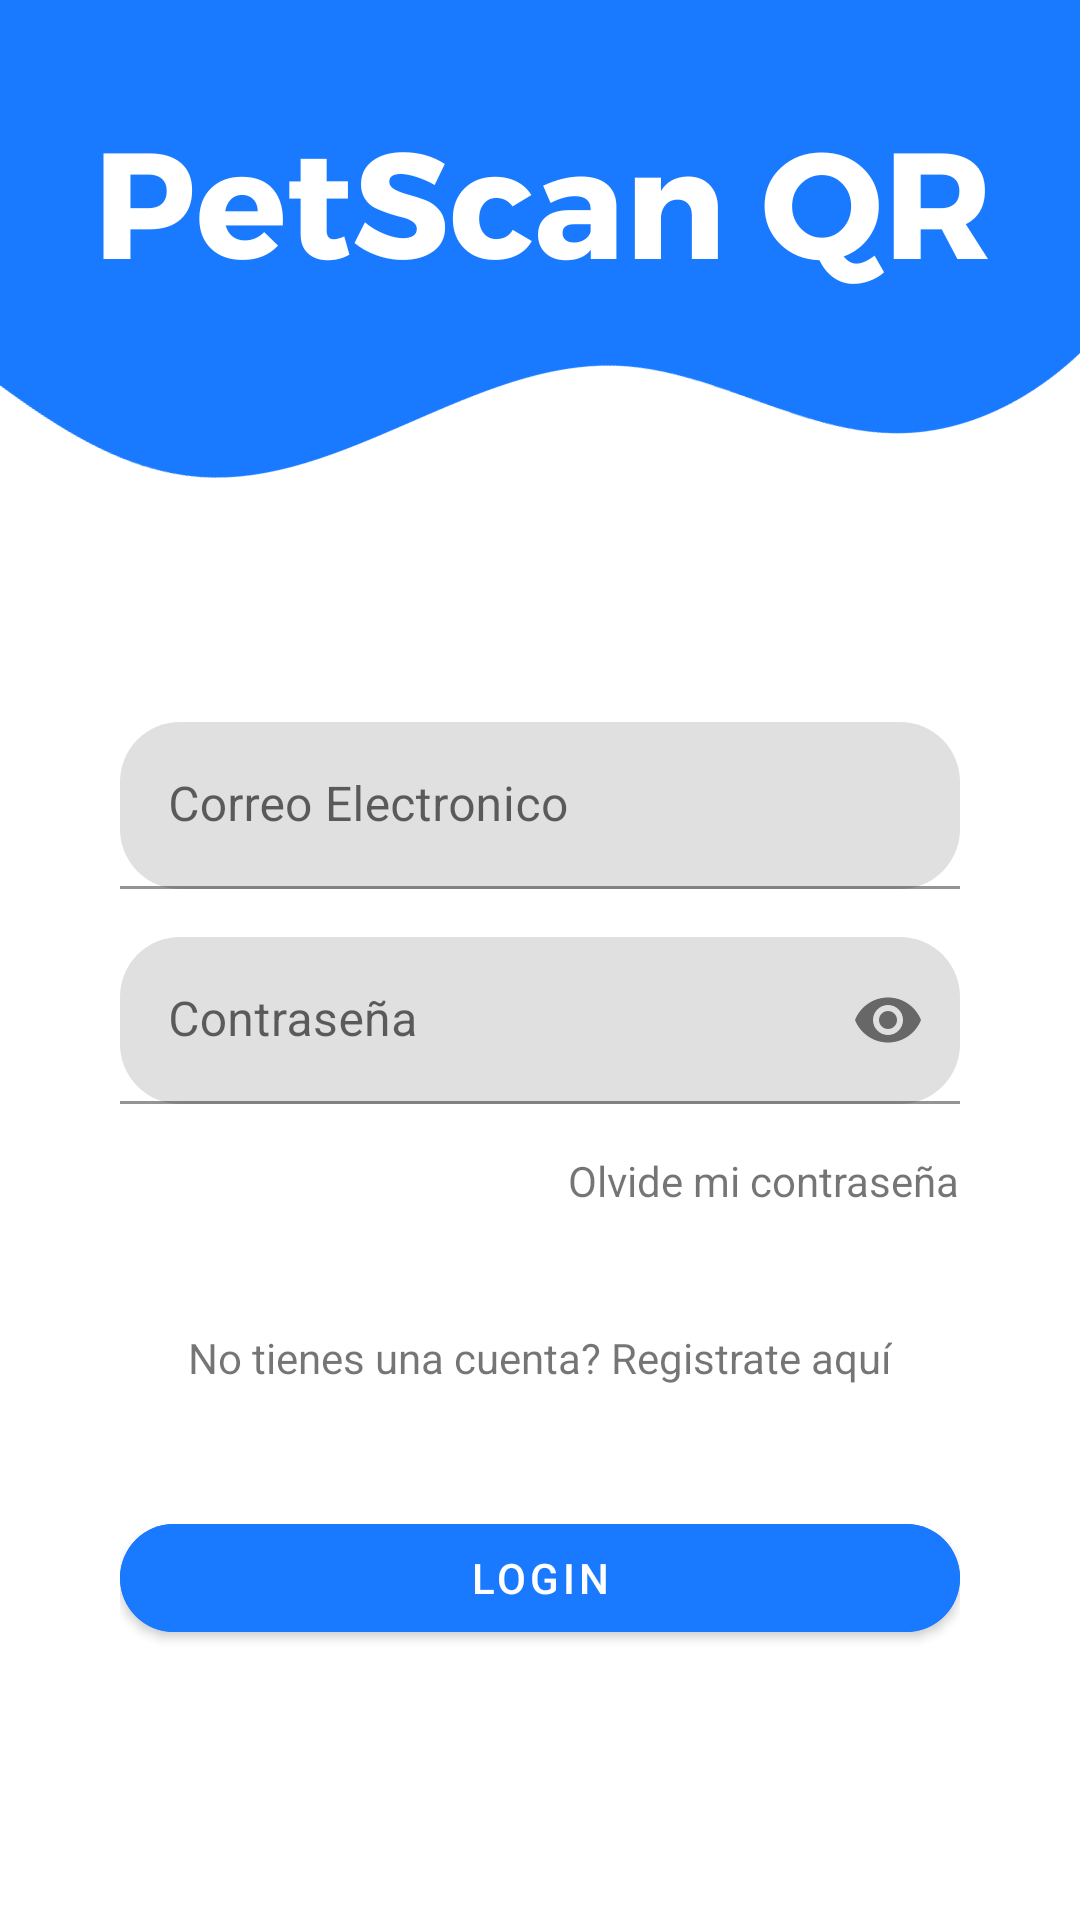

The Android layout XML behind this screen, and the referenced resources:
<!-- AndroidManifest.xml: application theme Theme.PetScanQR -->
<!-- res/layout/activity_login.xml -->
<?xml version="1.0" encoding="utf-8"?>
<androidx.constraintlayout.widget.ConstraintLayout xmlns:android="http://schemas.android.com/apk/res/android"
    xmlns:app="http://schemas.android.com/apk/res-auto"
    xmlns:tools="http://schemas.android.com/tools"
    android:layout_width="match_parent"
    android:layout_height="match_parent"
    android:layout_gravity="center"
    android:background="@drawable/petscan_login"
    tools:context=".LoginActivity"
    android:paddingHorizontal="40dp">

    <androidx.constraintlayout.widget.Guideline
        android:id="@+id/guideline"
        android:layout_width="wrap_content"
        android:layout_height="wrap_content"
        android:orientation="horizontal"
        app:layout_constraintGuide_percent="0.6" />

    <com.google.android.material.textfield.TextInputLayout
        android:id="@+id/tilContrasenia"
        android:layout_width="match_parent"
        android:layout_height="wrap_content"
        android:layout_marginBottom="16dp"
        app:layout_constraintBottom_toTopOf="@id/guideline"
        app:layout_constraintEnd_toEndOf="parent"
        app:layout_constraintStart_toStartOf="parent"
        android:hint="@string/contraseña"
        app:boxCornerRadiusBottomStart="20dp"
        app:endIconMode="password_toggle"
        app:boxCornerRadiusBottomEnd="20dp"
        app:boxCornerRadiusTopStart="20dp"
        app:boxCornerRadiusTopEnd="20dp">

        <com.google.android.material.textfield.TextInputEditText
            android:layout_width="match_parent"
            android:layout_height="wrap_content"
            android:background="@null"
            android:inputType="textPassword"
            android:singleLine="true"/>

    </com.google.android.material.textfield.TextInputLayout>

    <com.google.android.material.textfield.TextInputLayout
        android:id="@+id/tilCorreo"
        android:layout_width="match_parent"
        android:layout_height="wrap_content"
        android:layout_marginBottom="16dp"
        app:layout_constraintBottom_toTopOf="@id/tilContrasenia"
        app:layout_constraintEnd_toEndOf="parent"
        app:layout_constraintStart_toStartOf="parent"
        android:hint="@string/correoElectronico"
        app:boxCornerRadiusBottomStart="20dp"
        app:endIconMode="clear_text"
        app:boxCornerRadiusBottomEnd="20dp"
        app:boxCornerRadiusTopStart="20dp"
        app:boxCornerRadiusTopEnd="20dp"
        >

        <com.google.android.material.textfield.TextInputEditText
            android:layout_width="match_parent"
            android:layout_height="wrap_content"
            android:background="@null"
            android:inputType="textEmailAddress"
            android:singleLine="true"/>

    </com.google.android.material.textfield.TextInputLayout>

    <TextView
        android:id="@+id/tvOlvidoContraseñaPrompt"
        android:layout_width="wrap_content"
        android:layout_height="wrap_content"
        app:layout_constraintTop_toBottomOf="@id/guideline"
        app:layout_constraintEnd_toEndOf="parent"
        android:text="@string/olvidoContraseña"/>

    <TextView
        android:id="@+id/tvRegistrarPrompt"
        android:layout_width="wrap_content"
        android:layout_height="wrap_content"
        app:layout_constraintTop_toBottomOf="@id/tvOlvidoContraseñaPrompt"
        app:layout_constraintEnd_toEndOf="parent"
        android:layout_marginTop="40dp"
        app:layout_constraintStart_toStartOf="parent"
        android:text="@string/registrateAqui"/>

    <com.google.android.material.button.MaterialButton
        android:id="@+id/btnLogin"
        android:layout_width="match_parent"
        android:layout_height="wrap_content"
        app:layout_constraintTop_toBottomOf="@id/tvRegistrarPrompt"
        app:layout_constraintStart_toStartOf="parent"
        app:layout_constraintEnd_toEndOf="parent"
        android:layout_marginTop="40dp"
        android:backgroundTint="@color/petscanqr_color_background"
        app:cornerRadius="20dp"
        android:text="@string/btnLogin"/>

</androidx.constraintlayout.widget.ConstraintLayout>
<!-- resources referenced by this layout -->
<resources>
  <color name="petscanqr_color_background">#1979FF</color>
  <!-- drawable petscan_login: png bitmap (drawable, 40330 bytes) -->
  <string name="btnLogin">Login</string>
  <string name="correoElectronico">Correo Electronico</string>
  <string name="registrateAqui">No tienes una cuenta? Registrate aquí</string>
  <style name="Theme.PetScanQR" parent="Base.Theme.PetScanQR" />
  <style name="Base.Theme.PetScanQR" parent="Theme.MaterialComponents.Light.NoActionBar">
          
          
          <item name="colorPrimary">@color/petscanqr_color_background_medium</item>
          <item name="colorPrimaryDark">@color/petscanqr_color_background_hard</item>
          <item name="windowActionBar">false</item>
          <item name="windowNoTitle">true</item>
      </style>
  <color name="petscanqr_color_background_medium">#23406D</color>
  <color name="petscanqr_color_background_hard">#112752</color>
</resources>
